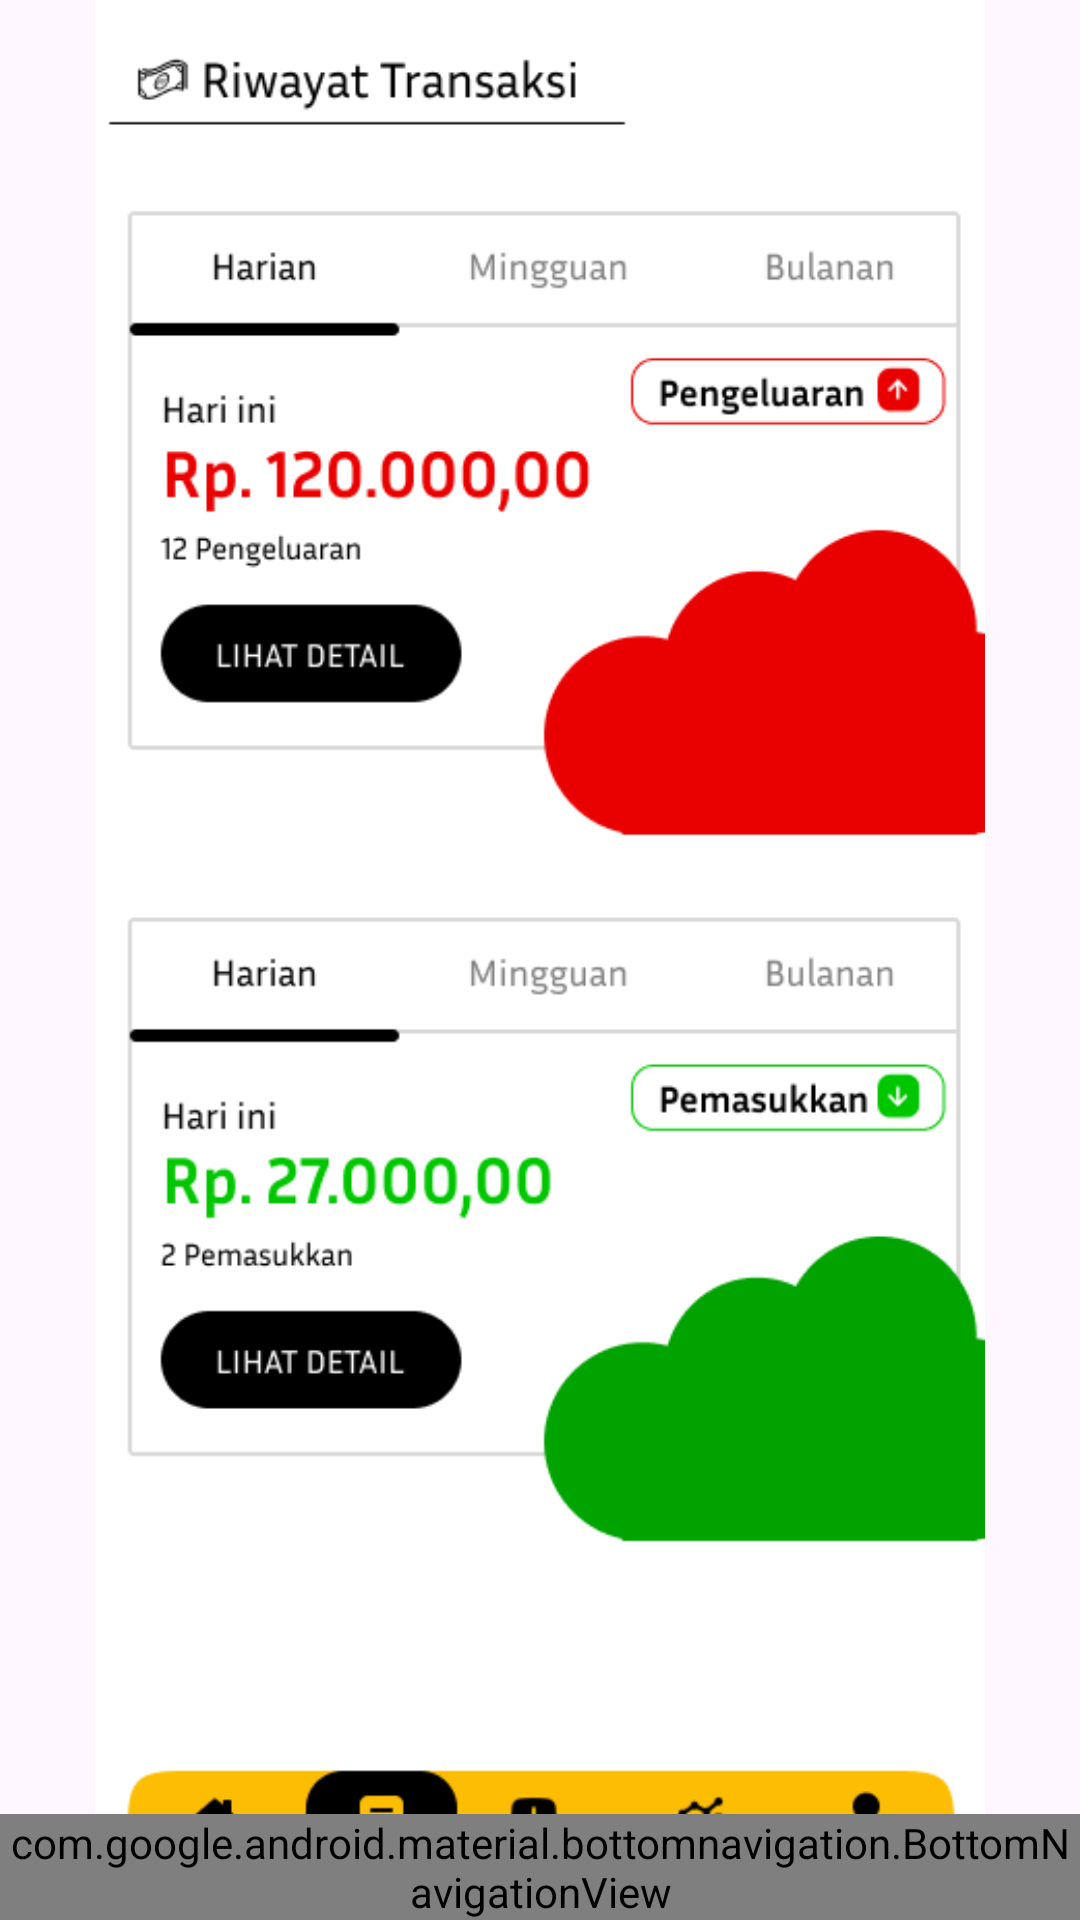

The Android layout XML behind this screen, and the referenced resources:
<!-- AndroidManifest.xml: application theme Theme.MoneyMent -->
<!-- res/layout/activity_note.xml -->
<?xml version="1.0" encoding="utf-8"?>
<androidx.constraintlayout.widget.ConstraintLayout xmlns:android="http://schemas.android.com/apk/res/android"
    xmlns:app="http://schemas.android.com/apk/res-auto"
    xmlns:tools="http://schemas.android.com/tools"
    android:id="@+id/main"
    android:layout_width="match_parent"
    android:layout_height="match_parent"
    tools:context=".NoteActivity">

    <ImageView
        android:layout_width="wrap_content"
        android:layout_height="wrap_content"
        android:src="@drawable/frame6"
        app:layout_constraintBottom_toBottomOf="parent"
        app:layout_constraintEnd_toEndOf="parent"
        app:layout_constraintStart_toStartOf="parent"
        app:layout_constraintTop_toTopOf="parent"></ImageView>

    <FrameLayout
        android:id="@+id/flFragment"
        android:layout_width="0dp"
        android:layout_height="0dp"
        app:layout_constraintBottom_toTopOf="@+id/bottomNavigationView"
        app:layout_constraintStart_toStartOf="parent"
        app:layout_constraintEnd_toEndOf="parent" >

    </FrameLayout>

    <com.google.android.material.bottomnavigation.BottomNavigationView
        android:id="@+id/bottomNavigationView"
        android:layout_width="match_parent"
        android:layout_height="wrap_content"
        android:background="#FCBD02"
        app:backgroundTint="@null"
        app:layout_constraintBottom_toBottomOf="parent"
        app:layout_constraintEnd_toEndOf="parent"
        app:layout_constraintHorizontal_bias="0.0"
        app:layout_constraintStart_toStartOf="parent"
        app:menu="@menu/bottom_nav_menu" />

</androidx.constraintlayout.widget.ConstraintLayout>
<!-- resources referenced by this layout -->
<resources>
  <!-- drawable frame6: png bitmap (drawable, 34909 bytes) -->
  <style name="Theme.MoneyMent" parent="Base.Theme.MoneyMent" />
  <style name="Base.Theme.MoneyMent" parent="Theme.Material3.DayNight.NoActionBar">
          
          
          <item name="android:windowIsTranslucent">true</item>
      </style>
</resources>
